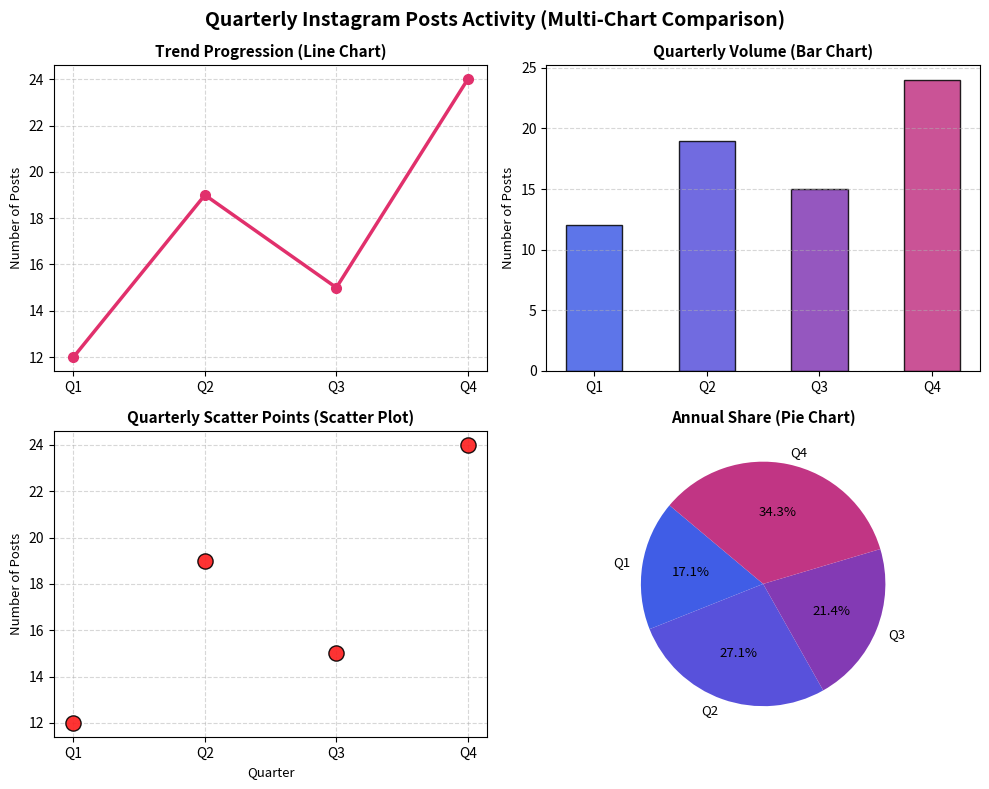

Python code for this plot:


import matplotlib
matplotlib.use('Agg')
import matplotlib.pyplot as plt

quarters = ['Q1', 'Q2', 'Q3', 'Q4']
posts = [12, 19, 15, 24]
colors = ['#405DE6', '#5851DB', '#833AB4', '#C13584']

fig, axes = plt.subplots(2, 2, figsize=(10, 8))
fig.suptitle('Quarterly Instagram Posts Activity (Multi-Chart Comparison)', fontsize=14, fontweight='bold')

axes[0, 0].plot(quarters, posts, color='#E1306C', marker='o', linewidth=2.5, markersize=7)
axes[0, 0].set_title('Trend Progression (Line Chart)', fontsize=11, fontweight='semibold')
axes[0, 0].set_ylabel('Number of Posts', fontsize=9.5)
axes[0, 0].grid(True, linestyle='--', alpha=0.5)

axes[0, 1].bar(quarters, posts, color=colors, width=0.5, edgecolor='black', alpha=0.85)
axes[0, 1].set_title('Quarterly Volume (Bar Chart)', fontsize=11, fontweight='semibold')
axes[0, 1].set_ylabel('Number of Posts', fontsize=9.5)
axes[0, 1].grid(axis='y', linestyle='--', alpha=0.5)

axes[1, 0].scatter(quarters, posts, color='#FD1D1D', s=120, edgecolor='black', alpha=0.9, zorder=5)
axes[1, 0].set_title('Quarterly Scatter Points (Scatter Plot)', fontsize=11, fontweight='semibold')
axes[1, 0].set_xlabel('Quarter', fontsize=9.5)
axes[1, 0].set_ylabel('Number of Posts', fontsize=9.5)
axes[1, 0].grid(True, linestyle='--', alpha=0.5)

axes[1, 1].pie(posts, labels=quarters, autopct='%1.1f%%', colors=colors, startangle=140, textprops={'fontsize': 9.5})
axes[1, 1].set_title('Annual Share (Pie Chart)', fontsize=11, fontweight='semibold')

plt.tight_layout()
plt.savefig('session7_task2_posts_multipanel.png', dpi=150)
plt.close()

print("session7_task2_posts_multipanel.py executed successfully. Chart saved as session7_task2_posts_multipanel.png (150 DPI).")
